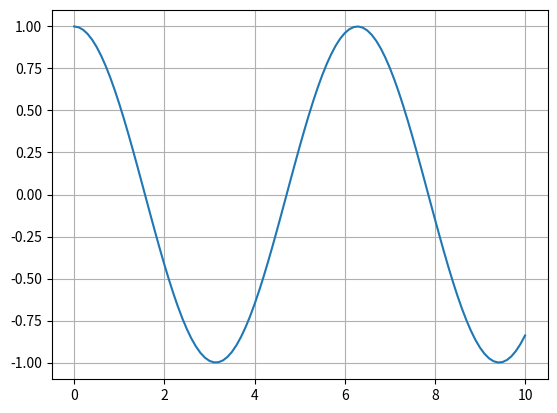

Here is the Python script that generated this plot:
'''
archi = open('ar_s2.txt','a')

linea=archi.readline()
while linea != '':
    linea = linea.rstrip('\n')
    print(linea)
    linea=archi.readline()
archi.close()

for linea in archi:
    linea = linea.rstrip('\n')
    print(linea)
archi.close()

lineas = archi.readlines()
print(lineas)
archi.close()
linea2 = []
for elem in lineas:
    elem = elem.rstrip('\n')
    linea2.append(elem)
    print(elem)
print(linea2)

i = 0
while i < 5:
    linea = input("Ingrese algo: ")
    archi.write(linea+'\n')
    i = i + 1
archi.close()

lista = ['Algo 1\n', 'Algo 2\n', 'Algo 3\n', 'Algo 4\n', 'Algo 5\n',]
archi.writelines(lista)
'''
import math

import matplotlib.pyplot as plt
x = []
y = []
i = 0
while i < 10:
    j = math.cos(i)
    x.append(i)
    y.append(j)
    i = i + 0.1

plt.grid()
plt.plot(x,y)
plt.show()
